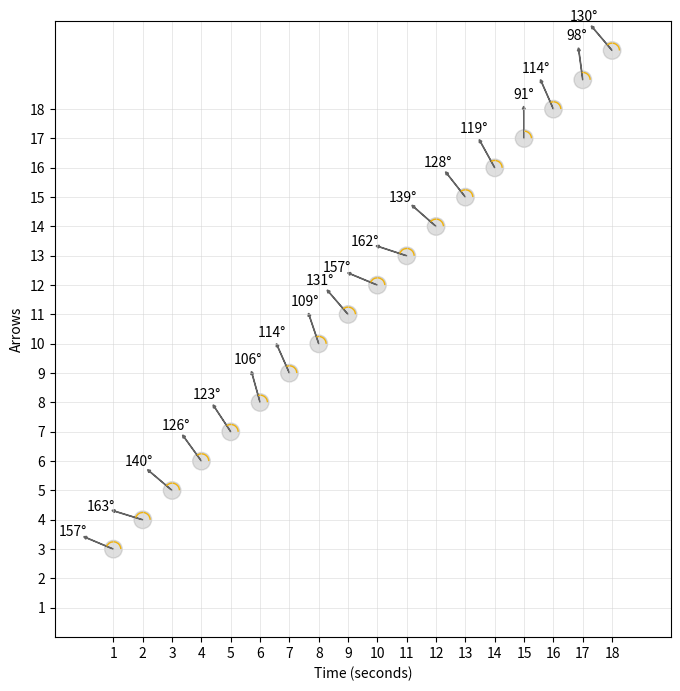

The script that saved this image:
import numpy as np
import matplotlib.pyplot as plt
from matplotlib.patches import Arc

# Generate some random data for 9 arrows
angles = [157.2,162.9,139.7,125.8,123.3,105.6,113.9,108.6,130.6,157.44,161.86,138.77,128.16,118.87,90.68,113.74,97.68,130.26]
angles_model = [157.44,161.86,138.77,128.16,118.87,90.68,113.74,97.68,130.26]
num_arrows = 18
  # random angles between 0 and 360 degrees
times = [1,2,3,4,5,6,7,8,9,10,11,12,13,14,15,16,17,18]
  # random time points between 0 and 10 seconds

# Create the plot
fig, ax = plt.subplots(figsize=(8, 8))

# Add the arrows and angle circles to the plot
for i in range(num_arrows):
    x, y = times[i], i + 3
    dx, dy = np.cos(np.deg2rad(angles[i])), np.sin(np.deg2rad(angles[i]))
    ax.arrow(x, y, dx, dy, width=0.01, head_width=0.1, head_length=0.1, color='#636363')

    # Add degree labels to arrows
    degree_label = '{:.0f}°'.format(angles[i])
    ax.text(x + 1.5 * dx, y + 1.5 * dy, degree_label, fontsize=10, color='black', va='center', ha='center')

    # Add angle circles to arrows
    circle = plt.Circle((x, y), radius=0.3, color='#636363', alpha=0.2)
    ax.add_artist(circle)
    arc_patch = Arc((x, y), width=0.5, height=0.5, angle=0, theta1=0, theta2=angles[i],
                    color='#F0B20B')
    ax.add_patch(arc_patch)

# Set the x and y limits
ax.set_xlim(-1, 20)
ax.set_ylim(0, num_arrows +3)
ax.set_aspect('equal', adjustable='box')

# Set the ticks and tick labels
ax.set_yticks(np.arange(1, num_arrows + 1))
ax.set_xticks(times)



# Set the axis labels
ax.set_xlabel('Time (seconds)')
ax.set_ylabel('Arrows')
ax.grid(linestyle='-', linewidth='0.5', color='lightgrey', alpha=0.7)
# Show the plot

plt.show()


